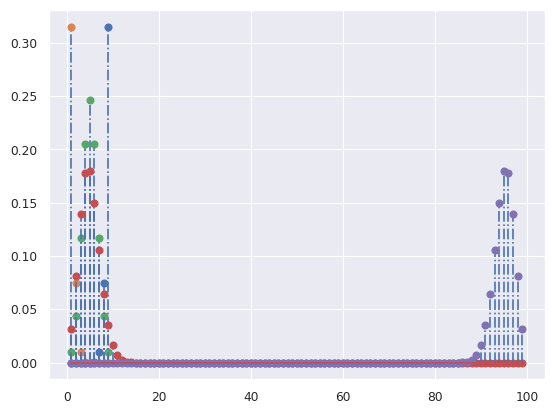

Recreate this plot in Python.
import numpy as np
import matplotlib.pyplot as plt
import seaborn as sns
import collections
import scipy
from scipy.stats import binom

#Seaborn, pra deixar bonitinho
sns.set(style = "darkgrid", context = "paper")

def binpmf(start, stop, n, p):
	k = np.arange(start, stop, 1) #start, stop, step
	pmf = scipy.stats.binom.pmf(k, n, p)
	plt.stem(k, pmf, '-.', bottom=0)
	plt.show()

n = [10, 10, 10, 100, 100]
p = [0.95, 0.05, 0.5, 0.05, 0.95]

for i in range(0, 3):
	binpmf(1, 10, n[i], p[i])

for i in range(3,5):
	binpmf(1, 100, n[i], p[i])




#k = np.arange(1, 11, 1) #start, stop, step
#pmf = scipy.stats.binom.pmf(k, n[i], p[i])
#plt.stem(k, pmf, '-.', bottom=0)
#plt.show()